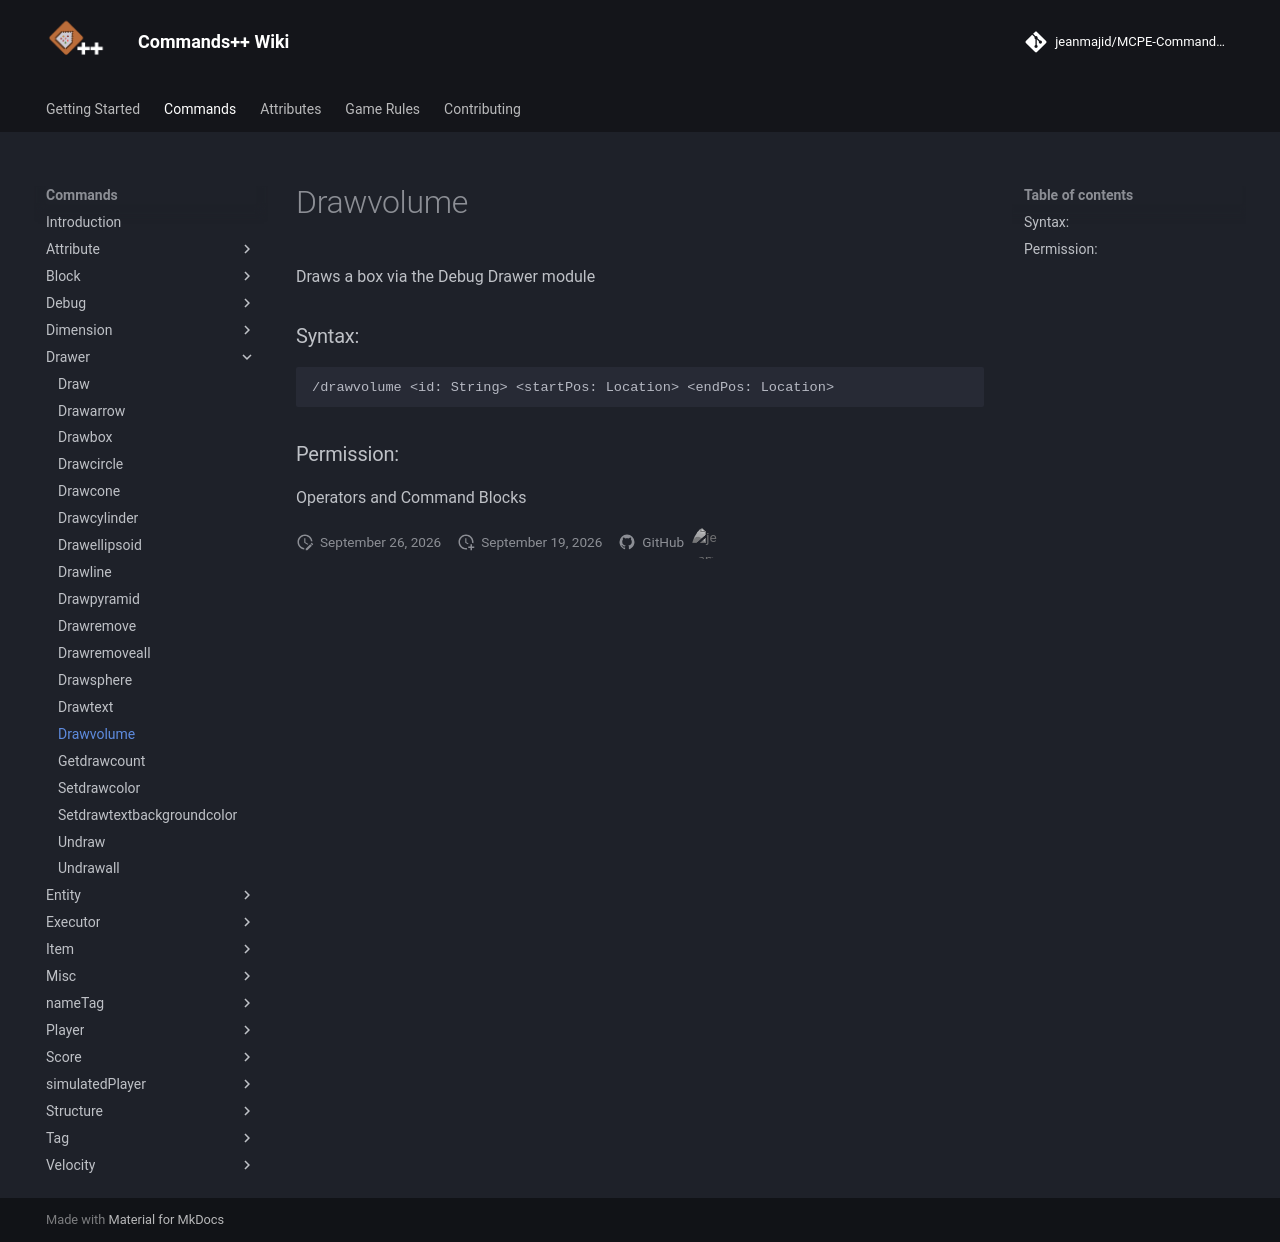

repository: jeanmajid/MCPE-Commands-plus-plus · page: commands/drawer/drawvolume/index.html · generator: mkdocs

<!-- AUTO GENERATED DO NOT TOUCH ANYTHING UNDERNEATH -->

Draws a box via the Debug Drawer module

### Syntax:

```
/drawvolume <id: String> <startPos: Location> <endPos: Location>
```

### Permission:

Operators and Command Blocks

<!-- AUTO GENERATED DO NOT TOUCH ANYTHING ABOVE -->
